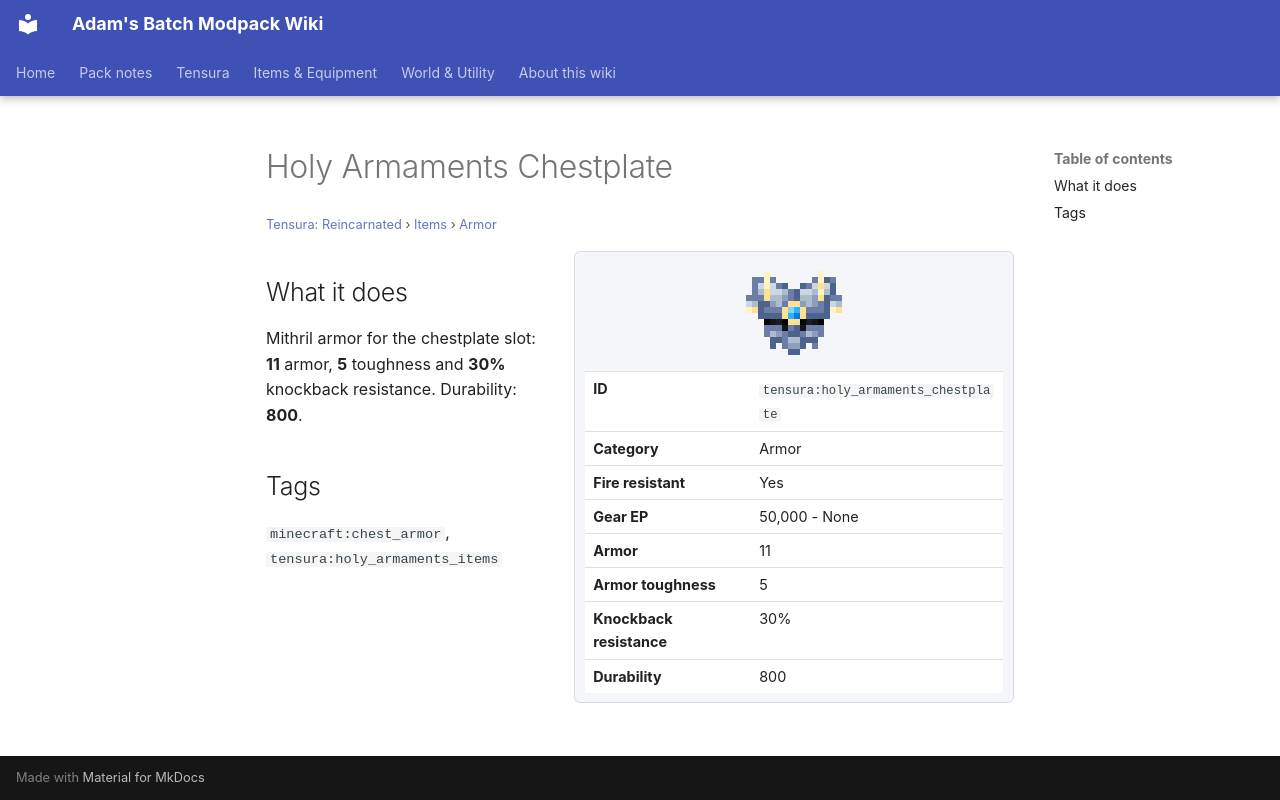

repository: Proteus-Nell/Adams-Batch-MC-Modpack-Wiki · page: tensura-reincarnated/items/armor/holy-armaments-chestplate/index.html · generator: mkdocs

# Holy Armaments Chestplate

<small>[Tensura: Reincarnated](../../index.md) &rsaquo; [Items](../index.md) &rsaquo; [Armor](index.md)</small>

<div class="infobox" markdown>

![Holy Armaments Chestplate](../../../assets/icons/tensura/item/holy_armaments_chestplate.png)

| | |
|---|---|
| **ID** | `tensura:holy_armaments_chestplate` |
| **Category** | Armor |
| **Fire resistant** | Yes |
| **Gear EP** | 50,000 - None |
| **Armor** | 11 |
| **Armor toughness** | 5 |
| **Knockback resistance** | 30% |
| **Durability** | 800 |

</div>

## What it does

Mithril armor for the chestplate slot: **11** armor, **5** toughness and **30%** knockback resistance. Durability: **800**.

## Tags

`minecraft:chest_armor`, `tensura:holy_armaments_items`
